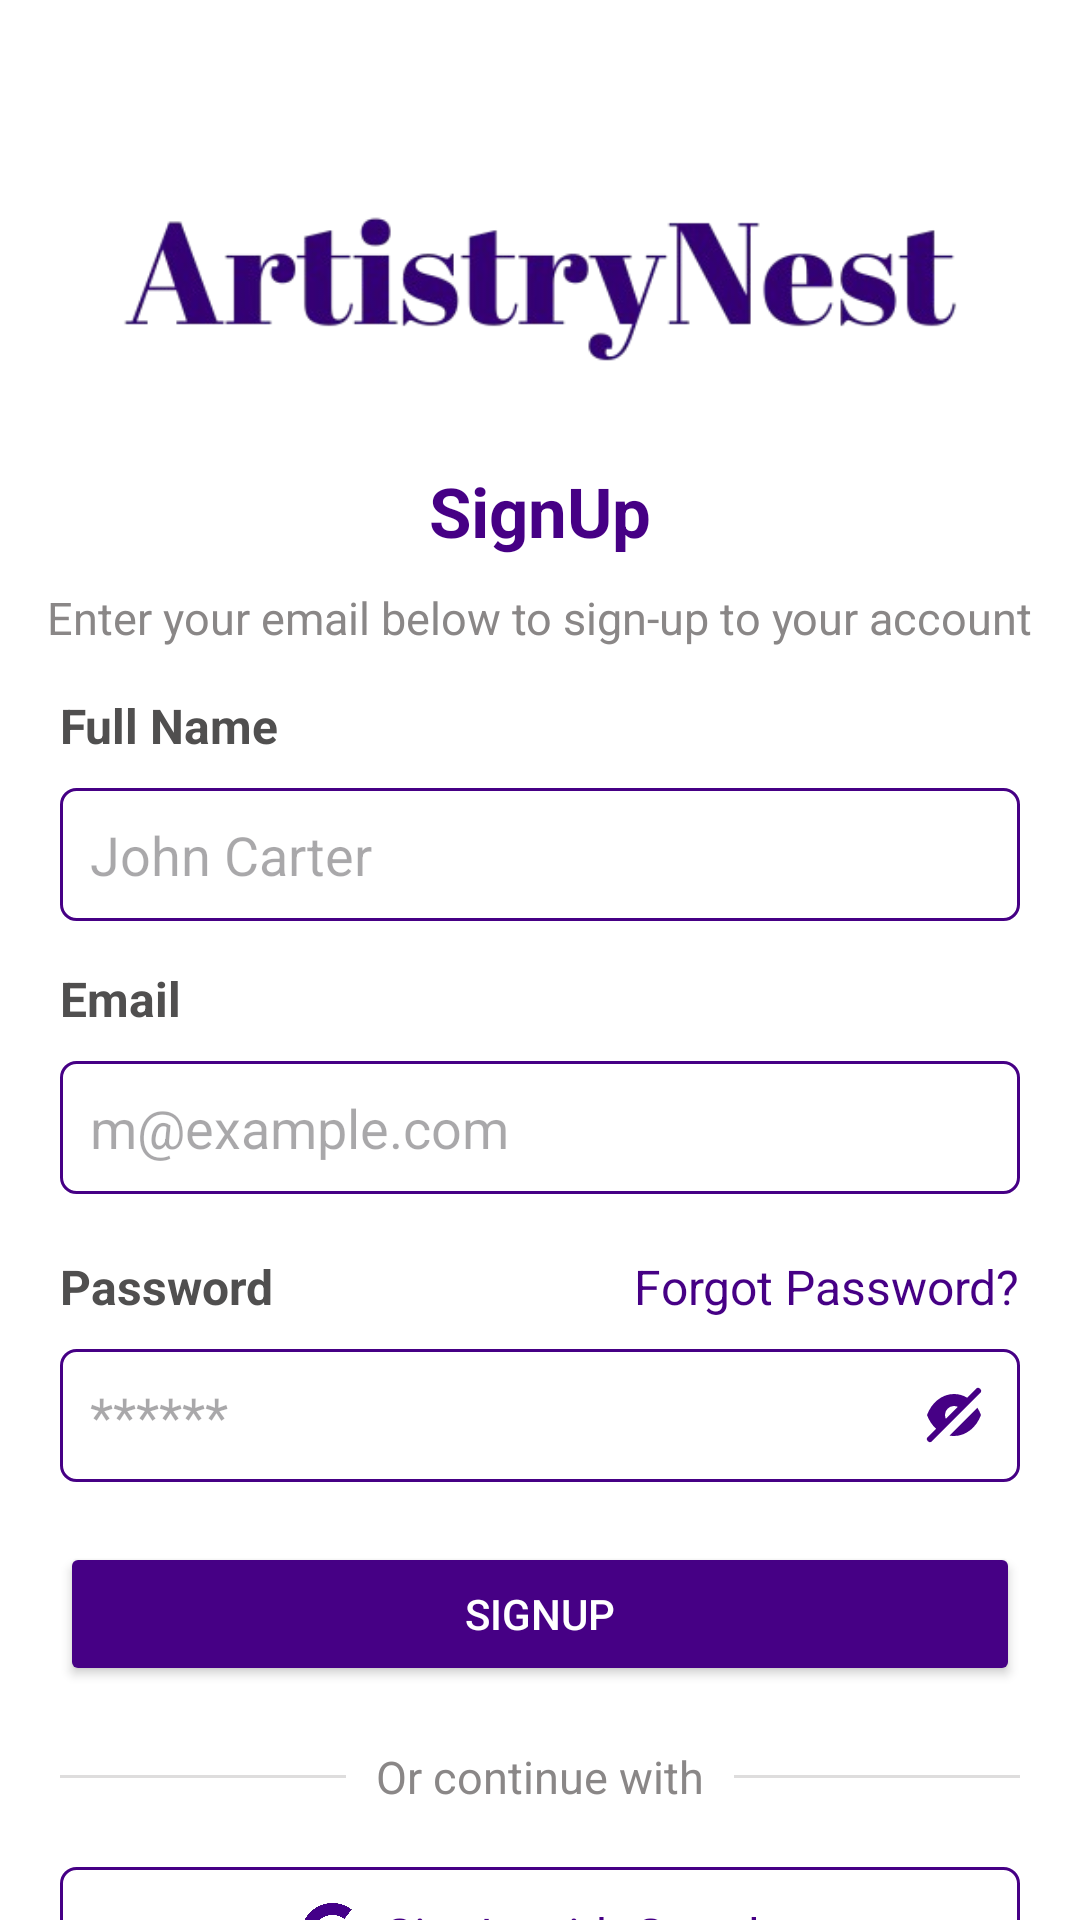

Reconstruct the res/layout file that produces this screen, plus the resources it refers to.
<!-- AndroidManifest.xml: application theme AppTheme -->
<!-- res/layout/activity_sign_up.xml -->
<?xml version="1.0" encoding="utf-8"?>
<androidx.core.widget.NestedScrollView
    xmlns:android="http://schemas.android.com/apk/res/android"
    xmlns:tools="http://schemas.android.com/tools"
    xmlns:app="http://schemas.android.com/apk/res-auto"
    android:id="@+id/main"
    android:layout_width="match_parent"
    android:layout_height="match_parent"
    android:background="@color/white"
    tools:context=".Activities.SignUpActivity">
    <RelativeLayout
        android:layout_width="match_parent"
        android:layout_height="wrap_content"
        android:layout_marginTop="40dp">
        <ImageView
            android:id="@+id/logo"
            android:layout_width="match_parent"
            android:layout_height="100dp"
            android:scaleX="3"
            android:scaleY="3"
            android:src="@drawable/ic_main_logo"/>
        <TextView
            android:id="@+id/t1"
            android:layout_width="wrap_content"
            android:layout_height="wrap_content"
            android:layout_marginTop="15dp"
            android:layout_below="@id/logo"
            android:layout_centerHorizontal="true"
            android:text="SignUp"
            android:textColor="@color/purple"
            android:textSize="23sp"
            android:textStyle="bold" />
        <TextView
            android:id="@+id/t2"
            android:layout_width="wrap_content"
            android:layout_height="wrap_content"
            android:layout_marginTop="10dp"
            android:layout_centerHorizontal="true"
            android:layout_below="@id/t1"
            android:text="Enter your email below to sign-up to your account"
            android:textColor="@color/dark_grey2"
            android:textSize="15sp"
            />
        <TextView
            android:id="@+id/fullNameTxt"
            android:layout_width="wrap_content"
            android:layout_height="wrap_content"
            android:layout_marginTop="15dp"
            android:layout_marginLeft="20dp"
            android:layout_below="@id/t2"
            android:text="Full Name"
            android:textColor="@color/dark_grey"
            android:textSize="16sp"
            android:textStyle="bold" />
        <EditText
            android:id="@+id/fullNameEditTxt"
            android:layout_width="match_parent"
            android:layout_height="wrap_content"
            android:layout_marginTop="10dp"
            android:layout_marginLeft="20dp"
            android:layout_marginRight="20dp"
            android:layout_below="@id/fullNameTxt"
            android:background="@drawable/rounded_corner_box_for_edittext_bg"
            android:hint="John Carter"
            android:padding="10dp"/>
        <TextView
            android:id="@+id/emailTxt"
            android:layout_width="wrap_content"
            android:layout_height="wrap_content"
            android:layout_marginTop="15dp"
            android:layout_marginLeft="20dp"
            android:layout_below="@id/fullNameEditTxt"
            android:text="Email"
            android:textColor="@color/dark_grey"
            android:textSize="16sp"
            android:textStyle="bold" />
        <EditText
            android:id="@+id/emailEditTxt"
            android:layout_width="match_parent"
            android:layout_height="wrap_content"
            android:layout_marginTop="10dp"
            android:layout_marginLeft="20dp"
            android:layout_marginRight="20dp"
            android:layout_below="@id/emailTxt"
            android:background="@drawable/rounded_corner_box_for_edittext_bg"
            android:hint="m@example.com"
            android:padding="10dp"/>
        <TextView
            android:id="@+id/passwordTxt"
            android:layout_width="wrap_content"
            android:layout_height="wrap_content"
            android:layout_marginTop="20dp"
            android:layout_marginLeft="20dp"
            android:layout_below="@id/emailEditTxt"
            android:text="Password"
            android:textColor="@color/dark_grey"
            android:textSize="16sp"
            android:textStyle="bold" />
        <TextView
            android:id="@+id/forgotPassTxt"
            android:layout_width="wrap_content"
            android:layout_height="wrap_content"
            android:layout_marginTop="20dp"
            android:layout_marginRight="20dp"
            android:layout_alignParentEnd="true"
            android:layout_below="@id/emailEditTxt"
            android:text="Forgot Password?"
            android:textColor="@color/purple"
            android:textSize="16sp"
            />
        <EditText
            android:id="@+id/passwordEditTxt"
            android:layout_width="match_parent"
            android:layout_height="wrap_content"
            android:layout_marginTop="10dp"
            android:layout_marginLeft="20dp"
            android:layout_marginRight="20dp"
            android:layout_below="@id/passwordTxt"
            android:drawableEnd="@drawable/eye_close"
            android:inputType="textPassword"
            android:background="@drawable/rounded_corner_box_for_edittext_bg"
            android:hint="******"
            android:padding="10dp"/>
        <Button
            android:id="@+id/signUpBtn"
            android:layout_width="match_parent"
            android:layout_height="wrap_content"
            android:text="SignUp"
            android:layout_below="@id/passwordEditTxt"
            android:backgroundTint="@color/purple"
            android:textColor="@color/white"
            android:layout_margin="20dp"/>
        <RelativeLayout
            android:id="@+id/orContinueWithRL"
            android:layout_width="match_parent"
            android:layout_height="wrap_content"
            android:layout_below="@id/signUpBtn">
            <View
                android:id="@+id/v1"
                android:layout_width="wrap_content"
                android:layout_height="1dp"
                android:layout_marginLeft="20dp"
                android:layout_marginRight="10dp"
                android:layout_centerVertical="true"
                android:layout_toLeftOf="@id/orContinueWithTxt"
                android:background="@color/light_dark_grey"/>
            <TextView
                android:id="@+id/orContinueWithTxt"
                android:layout_width="wrap_content"
                android:layout_height="wrap_content"
                android:layout_centerVertical="true"
                android:layout_centerHorizontal="true"
                android:text="Or continue with"
                android:textColor="@color/dark_grey2"
                android:textSize="15sp"
                />
            <View
                android:id="@+id/v2"
                android:layout_width="wrap_content"
                android:layout_height="1dp"
                android:layout_marginLeft="10dp"
                android:layout_marginRight="20dp"
                android:layout_centerVertical="true"
                android:layout_toRightOf="@id/orContinueWithTxt"
                android:background="@color/light_dark_grey"/>
        </RelativeLayout>
        <RelativeLayout
            android:id="@+id/continueWithGoogleRLBTN"
            android:layout_width="match_parent"
            android:layout_height="wrap_content"
            android:textColor="@color/black"
            android:padding="10dp"
            android:layout_margin="20dp"
            android:background="@drawable/rounded_corner_box_for_edittext_bg"
            android:layout_below="@id/orContinueWithRL">
            <RelativeLayout
                android:layout_width="wrap_content"
                android:layout_height="wrap_content"
                android:layout_centerHorizontal="true">
                <ImageView
                    android:id="@+id/googleIcon"
                    android:layout_width="25dp"
                    android:layout_height="25dp"
                    android:padding="2dp"
                    android:src="@drawable/ic_google"
                    />
                <TextView
                    android:layout_width="wrap_content"
                    android:layout_height="wrap_content"
                    android:layout_centerVertical="true"
                    android:textSize="16sp"
                    android:textColor="@color/purple"
                    android:layout_marginLeft="5dp"
                    android:text="SignIn with Google"
                    android:layout_toRightOf="@id/googleIcon"/>
            </RelativeLayout>
        </RelativeLayout>
        <RelativeLayout
            android:layout_width="wrap_content"
            android:layout_height="wrap_content"
            android:layout_below="@+id/continueWithGoogleRLBTN"
            android:layout_centerHorizontal="true"
            android:layout_marginBottom="20dp">
            <TextView
                android:id="@+id/t3"
                android:layout_width="wrap_content"
                android:layout_height="wrap_content"
                android:textSize="16sp"
                android:textColor="@color/dark_grey"
                android:layout_marginLeft="5dp"
                android:text="Already have an account? " />
            <TextView
                android:id="@+id/loginTxt"
                android:layout_width="wrap_content"
                android:layout_height="wrap_content"
                android:textSize="16sp"
                android:textColor="@color/purple"
                android:layout_marginLeft="5dp"
                android:textStyle="bold"
                android:text="Login"
                android:layout_toRightOf="@id/t3"/>
        </RelativeLayout>
    </RelativeLayout>
  </androidx.core.widget.NestedScrollView>
<!-- resources referenced by this layout -->
<resources>
  <color name="black">#FF000000</color>
  <color name="dark_grey">#504F4F</color>
  <color name="dark_grey2">#8A8787</color>
  <color name="light_dark_grey">#DEDDDD</color>
  <color name="purple">#460085</color>
  <color name="white">#FFFFFFFF</color>
  <!-- drawable eye_close (drawable) -->
  <vector xmlns:android="http://schemas.android.com/apk/res/android"
      android:width="24dp"
      android:height="24dp"
      android:viewportWidth="24"
      android:viewportHeight="24">
      <path
          android:fillColor="@color/purple"
          android:pathData="M19.293,3.293 L16.367,6.219A8.521,8.521 0,0 0,12 5C7.973,5 4.516,7.881 3,12a11.634,11.634 0,0 0,3.015 4.571L3.293,19.293a1,1 0,1 0,1.414 1.414l16,-16a1,1 0,1 0,-1.414 -1.414ZM9.3,13.283A2.934,2.934 0,0 1,9 12a3,3 0,0 1,3 -3,2.934 2.934,0 0,1 1.283,0.3ZM19.808,9.606A12.322,12.322 0,0 1,21 12c-1.516,4.119 -4.973,7 -9,7a8.363,8.363 0,0 1,-1.457 -0.129Z" />
  </vector>
  <!-- drawable ic_google: png bitmap (drawable, 75712 bytes) -->
  <!-- drawable ic_main_logo: png bitmap (drawable, 42103 bytes) -->
  <!-- drawable rounded_corner_box_for_edittext_bg (drawable) -->
  <?xml version="1.0" encoding="utf-8"?>
  <shape android:shape="rectangle" xmlns:android="http://schemas.android.com/apk/res/android">
  
      <stroke android:width="1dp" android:color="@color/purple"
          />
      <corners android:radius="5dp"/>
      <solid android:color="@color/white"/>
  
  </shape>
  <style name="AppTheme" parent="Theme.Material3.Light.NoActionBar">
          <item name="android:windowTranslucentStatus">false</item>
          <item name="android:statusBarColor">@color/dark_purple</item>
          <item name="colorPrimary">@color/purple</item>
          <item name="colorOnPrimary">@color/white</item>
      </style>
  <color name="dark_purple">#220043</color>
</resources>
